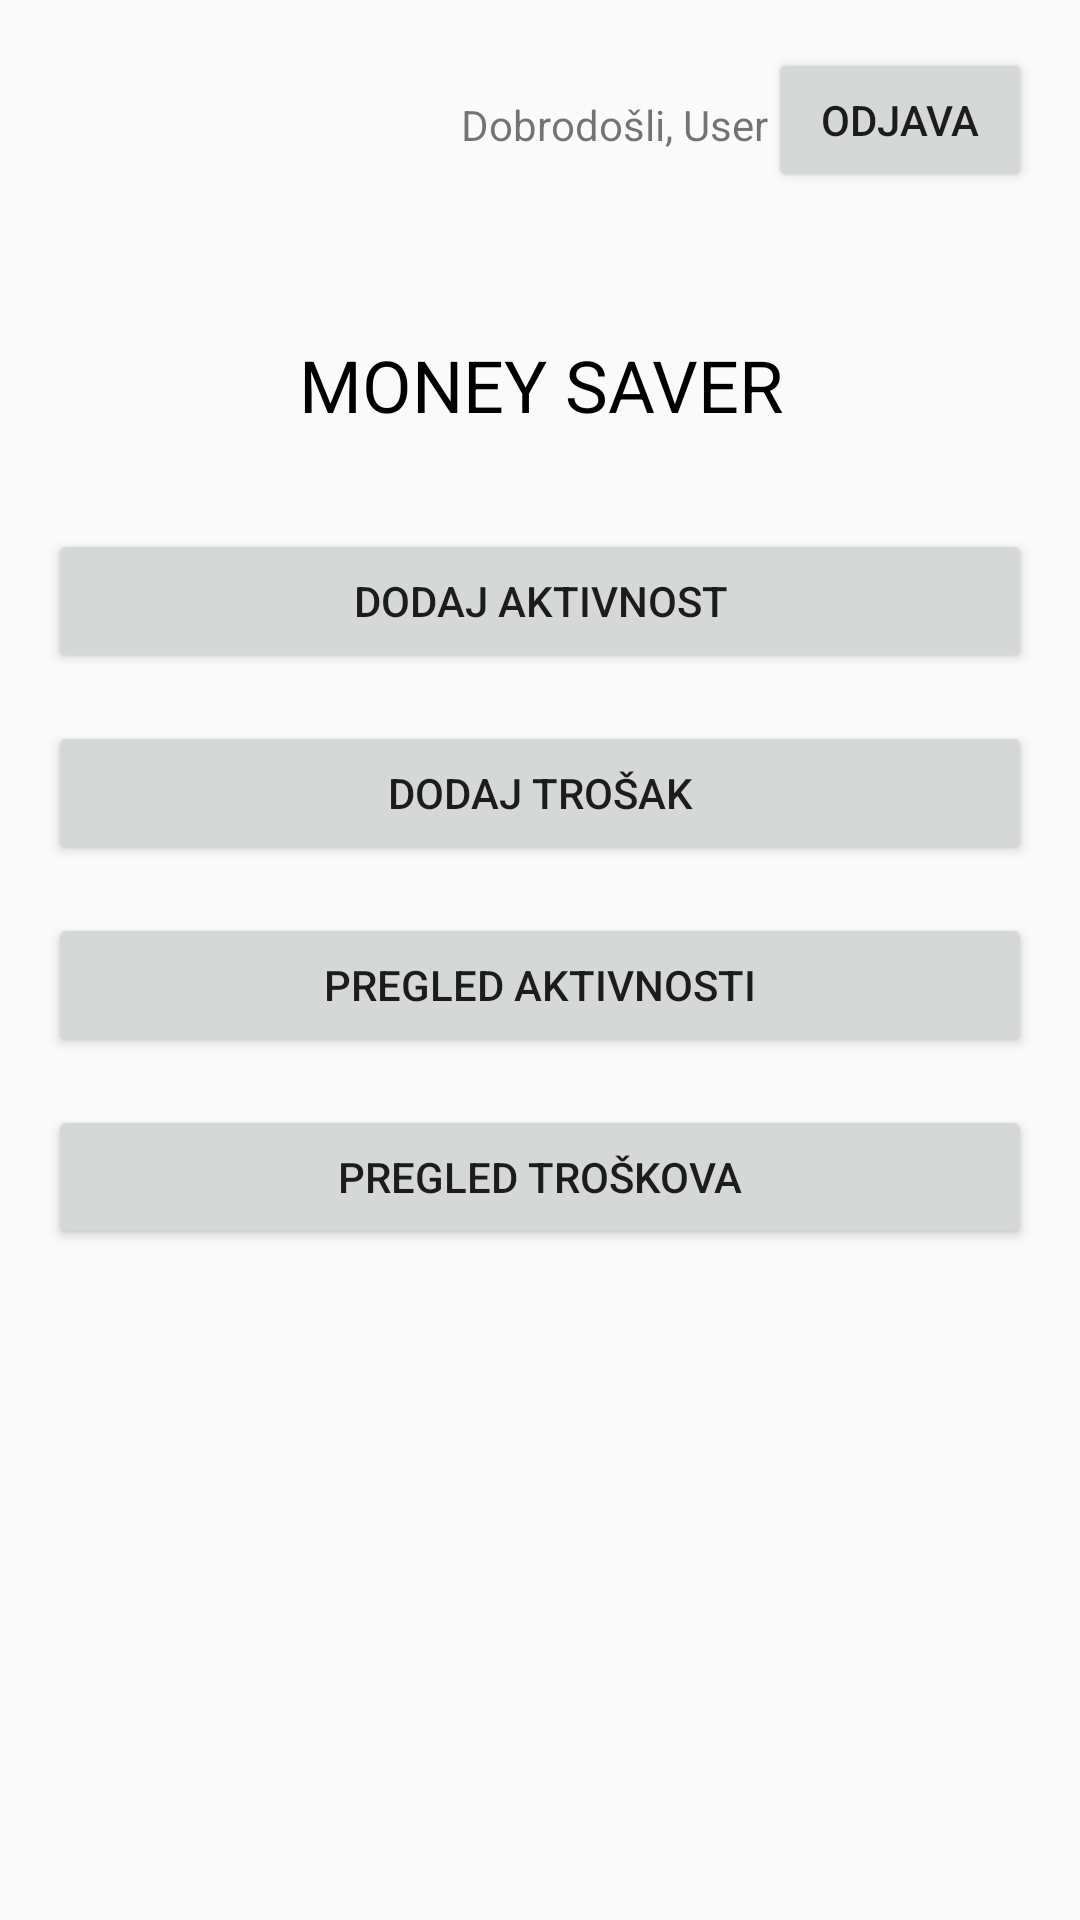

Reconstruct the res/layout file that produces this screen, plus the resources it refers to.
<!-- AndroidManifest.xml: application theme AppTheme -->
<!-- res/layout/activity_main_form.xml -->
<?xml version="1.0" encoding="utf-8"?>
<RelativeLayout xmlns:android="http://schemas.android.com/apk/res/android"
    xmlns:tools="http://schemas.android.com/tools"
    android:layout_width="match_parent"
    android:layout_height="match_parent"
    tools:context=".MainForm"
    android:padding="16dp">

    <TextView
        android:layout_height="wrap_content"
        android:layout_width="wrap_content"
        android:id="@+id/porukaDobrodosliceTxt"
        android:text="Dobrodošli, User"
        android:layout_marginTop="16dp"
        android:layout_toLeftOf="@id/odjavaBtn"/>

    <Button
        android:layout_width="wrap_content"
        android:layout_height="wrap_content"
        android:text="Odjava"
        android:id="@+id/odjavaBtn"
        android:layout_alignParentRight="true"/>
    <TextView
        android:layout_marginTop="48dp"
        android:layout_marginBottom="32dp"
        android:layout_width="match_parent"
        android:layout_height="wrap_content"
        android:layout_below="@id/odjavaBtn"
        android:id="@+id/naslovTxt"
        android:text="MONEY SAVER"
        android:gravity="center"
        android:textColor="#000"
        android:textSize="24dp"/>

    <Button
        android:layout_width="match_parent"
        android:layout_height="wrap_content"
        android:id="@+id/dodajAktivnostBtn"
        android:layout_marginBottom="16dp"
        android:layout_below="@id/naslovTxt"
        android:text="Dodaj aktivnost" />

    <Button
        android:layout_width="match_parent"
        android:layout_height="wrap_content"
        android:id="@+id/dodajTrosakBtn"
        android:layout_marginBottom="16dp"
        android:layout_below="@id/dodajAktivnostBtn"
        android:text="Dodaj trošak" />

    <Button
        android:layout_width="match_parent"
        android:layout_height="wrap_content"
        android:id="@+id/pregledAktivnostiBtn"
        android:layout_marginBottom="16dp"
        android:layout_below="@id/dodajTrosakBtn"
        android:text="Pregled aktivnosti" />

    <Button
        android:layout_width="match_parent"
        android:layout_height="wrap_content"
        android:id="@+id/pregledTroskovaBtn"
        android:layout_below="@id/pregledAktivnostiBtn"
        android:text="Pregled troškova" />

</RelativeLayout>
<!-- resources referenced by this layout -->
<resources>
  <style name="AppTheme" parent="Theme.AppCompat.Light.DarkActionBar">
          
          <item name="colorPrimary">@color/colorPrimary</item>
          <item name="colorPrimaryDark">@color/colorPrimaryDark</item>
          <item name="colorAccent">@color/colorAccent</item>
      </style>
  <color name="colorPrimary">#008577</color>
  <color name="colorPrimaryDark">#00574B</color>
  <color name="colorAccent">#D81B60</color>
</resources>
